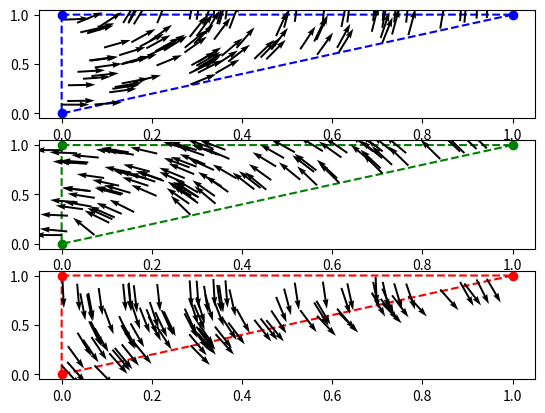

Generate this figure with matplotlib:
import numpy as np
import matplotlib.tri as tri
import matplotlib.pyplot as plt


def TriangleGuassianQuadrature():
    return


def element_data(n1_coord, n2_coord, n3_coord):
    # Extract x and y values for each node
    x1 = n1_coord[0]
    y1 = n1_coord[1]

    x2 = n2_coord[0]
    y2 = n2_coord[1]

    x3 = n3_coord[0]
    y3 = n3_coord[1]

    # Element coefficiencts
    a1 = x2 * y3 - y2 * x3
    a2 = x3 * y1 - y3 * x1
    a3 = x1 * y2 - y1 * x2

    b1 = y2 - y3
    b2 = y3 - y1
    b3 = y1 - y2

    c1 = x3 - x2
    c2 = x1 - x3
    c3 = x2 - x1

    # Area of an element
    area = 0.5 * (b1 * c2 - b2 * c1)

    # Compute the length of each edge
    length = lambda x1, y1, x2, y2: np.sqrt((x1 - x2) ** 2 + (y1 - y2) ** 2)
    l1 = length(x1, y1, x2, y2)
    l2 = length(x2, y2, x3, y3)
    l3 = length(x3, y3, x1, y1)

    # Collect information and return them
    a = [a1, a2, a3]  # a term coeffs
    b = [b1, b2, b3]  # b term coeffs
    c = [c1, c2, c3]  # c term coeffs
    l = [l1, l2, l3]  # lengths

    return a, b, c, l, area


def eval_shape_funcs(a, b, c, l, area, x, y):
    # Area coordinate derivatives
    gradL1 = np.array([b[0], c[0]])  # ∇L_1
    gradL2 = np.array([b[1], c[1]])  # ∇L_2
    gradL3 = np.array([b[2], c[2]])  # ∇L_3

    # Area coordinate function eval at point (x,y)
    alpha = 1 / (2 * area)
    L1 = alpha * (a[0] + b[0] * x + c[0] * y)
    L2 = alpha * (a[1] + b[1] * x + c[1] * y)
    L3 = alpha * (a[2] + b[2] * x + c[2] * y)

    # Compute the shape function
    N1 = (L1 * gradL2 - L2 * gradL1) * l[0]
    N2 = (L2 * gradL3 - L3 * gradL2) * l[1]
    N3 = (L3 * gradL1 - L1 * gradL3) * l[2]

    # Compute the curl of the shape functions
    curlN1 = (l[0] / (2 * area)) * (
        (b[0] * c[1] - b[1] * c[0]) - (c[0] * b[1] - c[1] * b[0])
    )

    curlN2 = (l[1] / (2 * area)) * (
        (b[1] * c[2] - b[2] * c[1]) - (c[1] * b[2] - c[2] * b[1])
    )

    curlN3 = (l[2] / (2 * area)) * (
        (b[2] * c[0] - b[0] * c[2]) - (c[2] * b[0] - c[0] * b[2])
    )

    return N1, N2, N3, curlN1, curlN2, curlN3


# Barycenter sampling
def barycenter_sampling(n1_coord, n2_coord, n3_coord):
    """
    Reference element: new_point = (x, y)
    P1 = (x,y) for node 1
    P2 = (x,y) for node 2
    P3 = (x,y) for node 3
    """
    P1 = n1_coord
    P2 = n2_coord
    P3 = n3_coord

    r1 = np.random.rand()
    r2 = np.random.rand()
    # Ensure uniform distribution in triangle
    if r1 + r2 > 1:
        r1 = 1 - r1
        r2 = 1 - r2

    new_point = (1 - r1 - r2) * P1 + r1 * P2 + r2 * P3
    return new_point[0], new_point[1]  # xi and eta frame


def visualize_element_basis():
    # Initialize plot
    fig, ax = plt.subplots(nrows=3)

    # Define element
    n1_coord = np.array([0.0, 0.0])
    n2_coord = np.array([1.0, 1.0])
    n3_coord = np.array([0.0, 1.0])

    # Plot the mesh
    triang = tri.Triangulation(
        [n1_coord[0], n2_coord[0], n3_coord[0]],
        [n1_coord[1], n2_coord[1], n3_coord[1]],
        [[0, 1, 2]],
    )
    ax[0].triplot(triang, "bo--")
    ax[1].triplot(triang, "go--")
    ax[2].triplot(triang, "ro--")

    # Extract element data
    a, b, c, l, area = element_data(n1_coord, n2_coord, n3_coord)

    # Compute the vector field inside the element
    npts = 100  # total number of points in the vector field
    for i in range(npts):
        # Get the x, y point in the triangle to evaluate the shape function
        x, y = barycenter_sampling(n1_coord, n2_coord, n3_coord)

        # Evaluate the shape funcs
        N1, N2, N3, curlN1, curlN2, curlN3 = eval_shape_funcs(a, b, c, l, area, x, y)
        print(curlN1, curlN2, curlN3)

        # Update the plot
        ax[0].quiver(x, y, N1[0], N1[1], width=4e-3)
        ax[1].quiver(x, y, N2[0], N2[1], width=4e-3)
        ax[2].quiver(x, y, N3[0], N3[1], width=4e-3)

    plt.show()
    return


if __name__ == "__main__":
    # Visualize the basis functions
    visualize_element_basis()
